Run: headless pygame with SDL's dummy video driver; simulated clock (each Clock.tick advances the game by its frame time, no real sleeping); random seed 0; keys injected as events and as key.get_pressed() state; no mouse input.
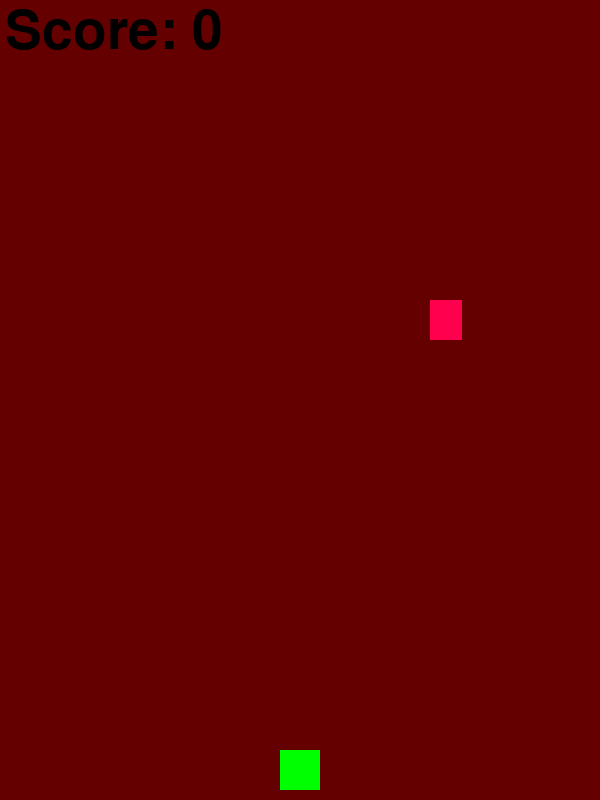
Frame 1 of 4 · flips 1–60 · no input
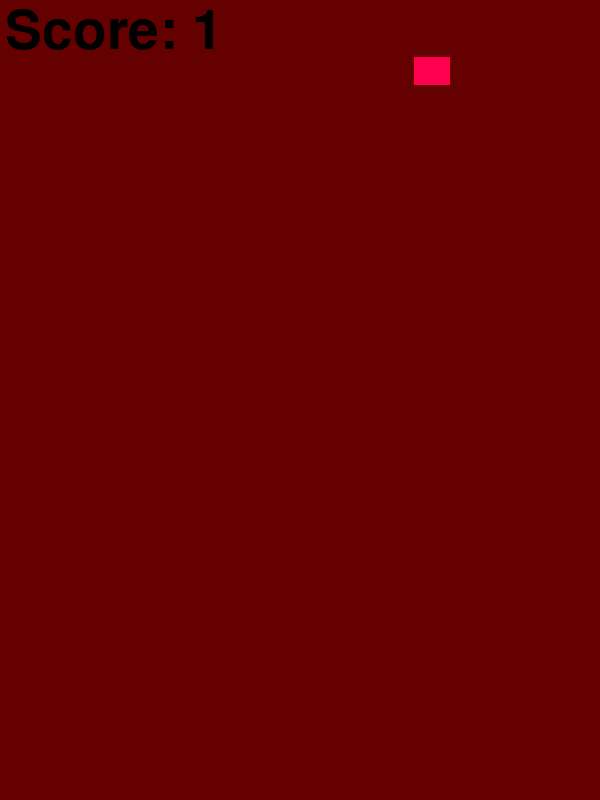
Frame 2 of 4 · flips 61–180 · tapped SPACE, RETURN · held RIGHT (→), D
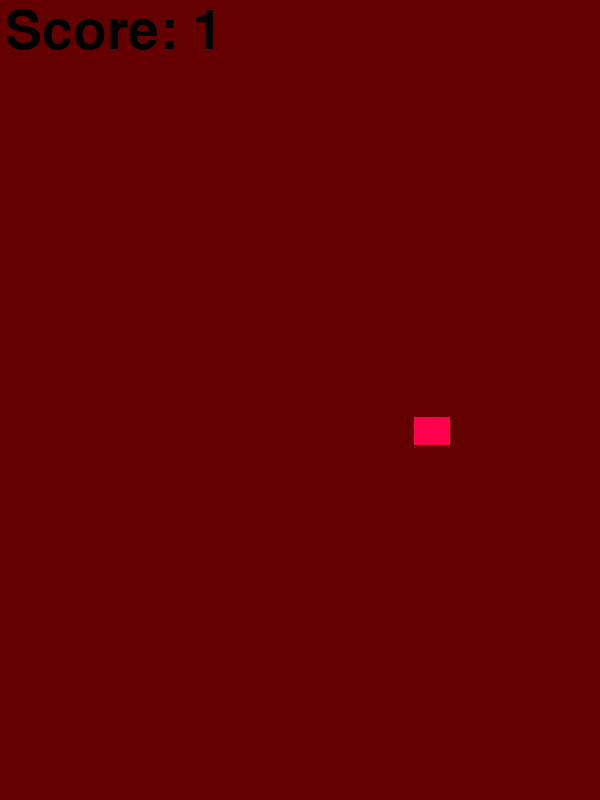
Frame 3 of 4 · flips 181–300 · held DOWN (↓), S
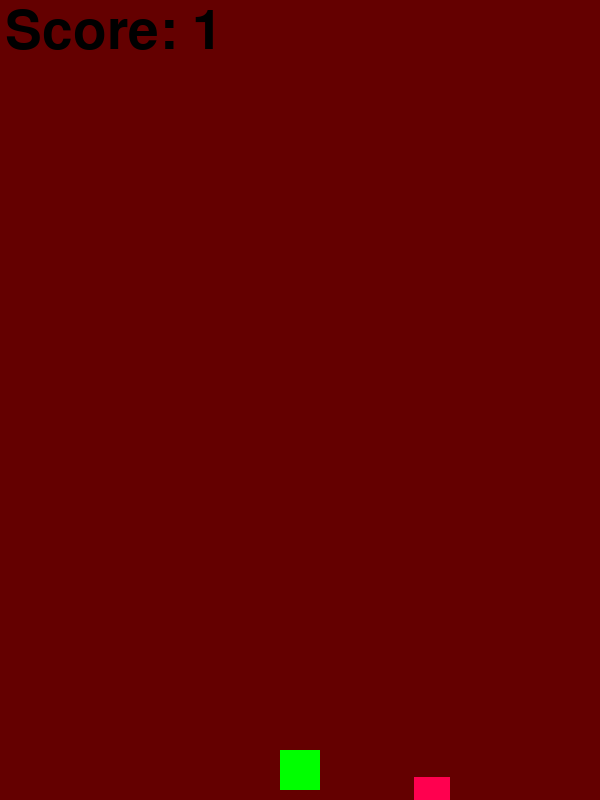
Frame 4 of 4 · flips 301–420 · held LEFT (←), A, UP (↑), W

The pygame program that drew these frames:

import pygame
import sys
import random
pygame.init() 

# Screen Dimensions
WIDTH, HEIGHT = 600, 800
clock = pygame.time.Clock()
screen = pygame.display.set_mode((WIDTH, HEIGHT))

# Colors
Fuscia = (255, 0, 79)
Blue = (0, 255, 0)
Black = (0, 0, 0)
White = (255, 255, 255)
Dark_Red = (100, 0, 0)

# Side Block Colors
BOXEL_COLORS = [Fuscia]

# Bloxy Colors
BLOXY_COLORS = [Blue]

# Bloxy Sizing
bloxy_size = 40
bloxy_x = WIDTH // 2 - bloxy_size // 2
bloxy_y = HEIGHT - bloxy_size - 10
bloxy_speed = 3

# Boxel Sizing
max_boxel_height = 40
boxel_width = random.randint(20, max_boxel_height)
boxel_height = 40 
boxel_x = random.randint(0, WIDTH - 40)
boxel_y = 0
boxel_speed = random.randint(5, 15)
score = 0
font = pygame.font.Font(None, 80)

# Game Time
running = True
while running:
    pygame.event.pump()
    keys = pygame.key.get_pressed()
    if keys[pygame.K_w]:
        bloxy_y -= bloxy_speed
    if keys[pygame.K_s]:
        bloxy_y += bloxy_speed
    if keys[pygame.K_a]:
        bloxy_x -= bloxy_speed
    if keys[pygame.K_d]:
        bloxy_x += bloxy_speed
    if keys[pygame.K_ESCAPE]:
        running = False

    boxel_y += boxel_speed
    if boxel_y > HEIGHT:
        boxel_height = random.randint(20, max_boxel_height)
        boxel_width = random.randint(20, max_boxel_height)
        boxel_speed = random.randint(2, 4)
        boxel_x = random.randint(0, WIDTH - boxel_width)
        boxel_y = 0
        score += 1
        max_boxel_height += 3

    # Game Over
    bloxy_rect = pygame.Rect(bloxy_x, bloxy_y, bloxy_size, bloxy_size)
    boxel_rect = pygame.Rect(boxel_x, boxel_y, boxel_width, boxel_height)
    if bloxy_rect.colliderect(boxel_rect):
        print("Mission Failed, We'll Get 'Em Next Time!")
        running = False

    # Putting it on the screen
    screen.fill(Dark_Red)
    pygame.draw.rect(screen, BLOXY_COLORS[0], (bloxy_x, bloxy_y, bloxy_size, bloxy_size))
    pygame.draw.rect(screen, BOXEL_COLORS[0], (boxel_x, boxel_y, boxel_width, boxel_height))
    score_text = font.render(f"Score: {score}", True, (0, 0, 0))
    screen.blit(score_text, (5, 5))
    pygame.display.flip()
    clock.tick(144)
pygame.quit()
